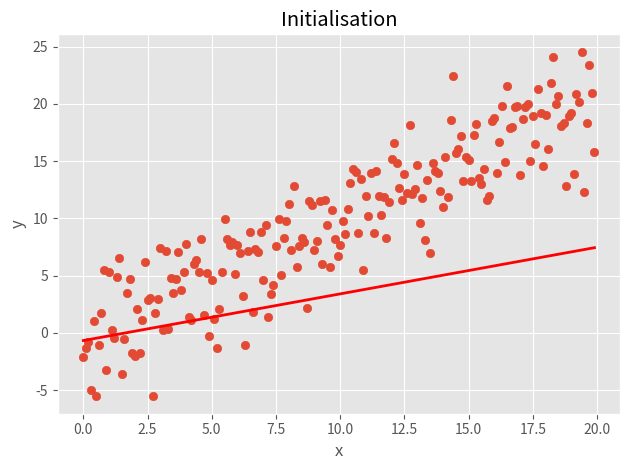

Generate this figure with matplotlib:
import sys
import numpy as np
import matplotlib.pyplot as plt
from matplotlib.animation import FuncAnimation

plt.style.use('ggplot')

fig, ax = plt.subplots()
fig.set_tight_layout(True)

# Query the figure's on-screen size and DPI. Note that when saving the figure to
# a file, we need to provide a DPI for that separately.
print('fig size: {0} DPI, size in inches {1}'.format(
    fig.get_dpi(), fig.get_size_inches()))

np.random.seed(1337)

# Plot a scatter that persists (isn't redrawn) and the initial line.
x = np.arange(0, 20, 0.1)
y = x + np.random.normal(0, 3.0, len(x))
ax.scatter(x, y)

eta = 0.001

X = np.column_stack((np.ones(200), x))
w = np.random.randn(2)
line, = ax.plot(x, np.dot(X, w), 'r-', linewidth=2)

ax.set_title('Initialisation')
ax.set_xlabel('x')
ax.set_ylabel('y')

def update(i):
    global w
    # Update the line and the axes (with a new xlabel). Return a tuple of
    # "artists" that have to be redrawn for this frame.
    # loss = np.dot(X, w) - y
    # grad = loss.dot(X) / len(x)
    loss = np.dot(X, w) - y
    grad = np.random.choice(loss)
    w = w - eta * grad
    line.set_ydata(np.dot(X, w))
    ax.set_title('Iteration {}'.format(i))
    return line, ax

if __name__ == '__main__':
    # FuncAnimation will call the 'update' function for each frame; here
    # animating over 10 frames, with an interval of 200ms between frames.
    anim = FuncAnimation(fig, update, frames=np.arange(0, 100), interval=200)
    if len(sys.argv) > 1 and sys.argv[1] == 'save':
        anim.save('line.gif', dpi=80, writer='imagemagick')
    else:
        # plt.show() will just loop the animation forever.
        plt.show()
